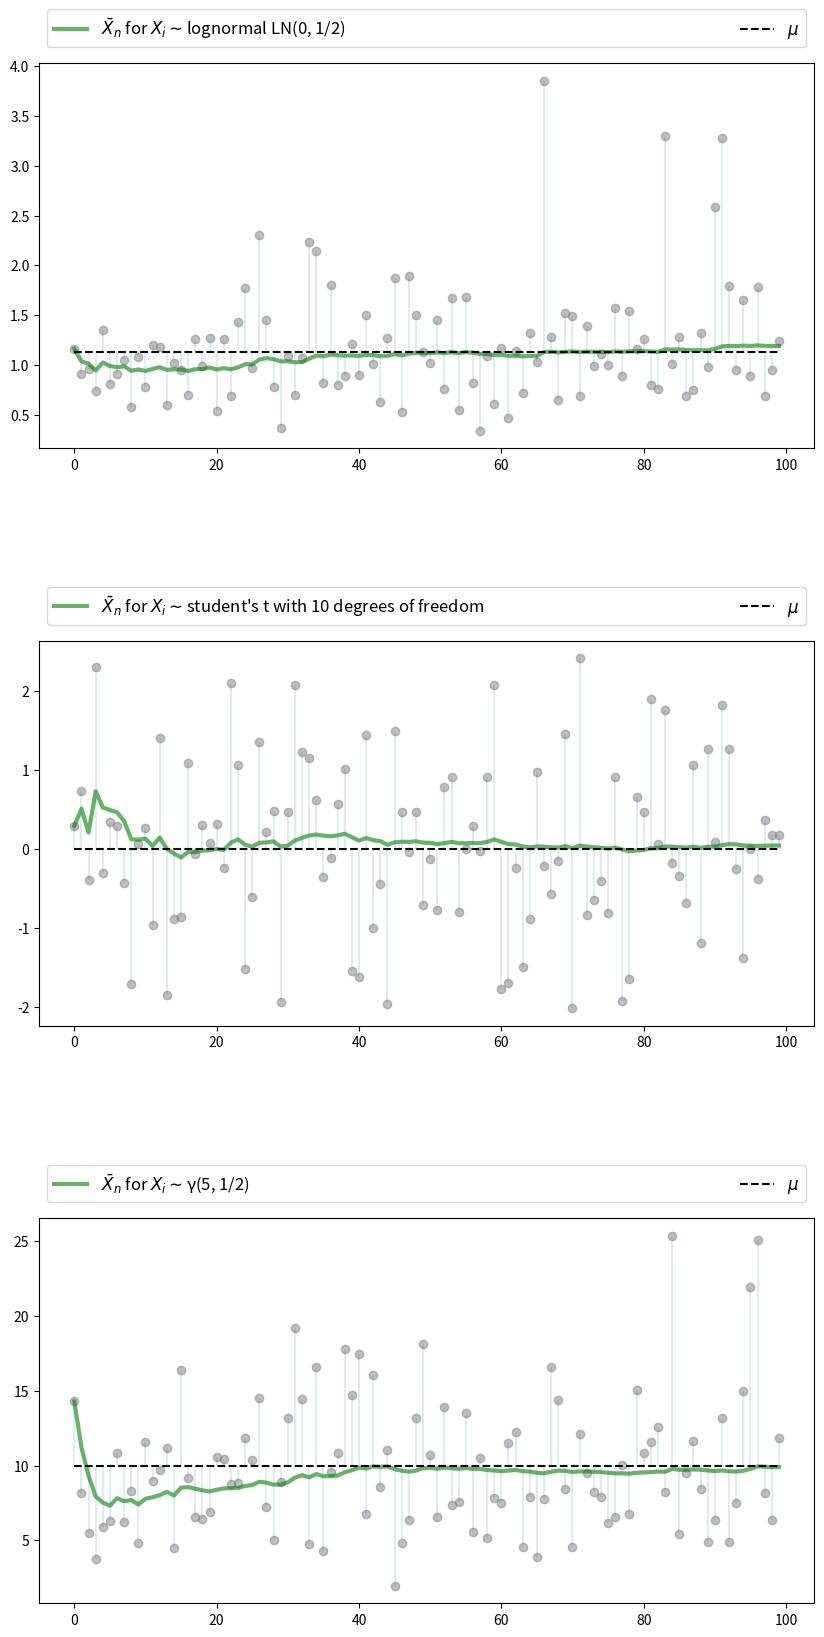
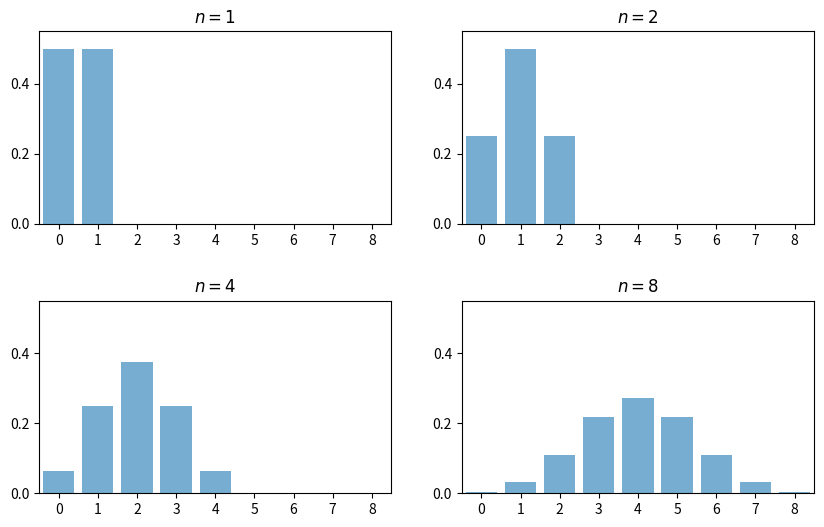

Source code (Python) for these figures, in order: (Note: this script raises an exception after producing the figures.)
# -*- coding: utf-8 -*-
"""S11-LLN_CLT.ipynb

Automatically generated by Colaboratory.

Original file is located at
    https://colab.research.google.com/<link-removed>

<a id='lln-clt'></a>

# LLN and CLT


<a id='index-3'></a>

## Contents

- [LLN and CLT](#LLN-and-CLT)  
  - [Overview](#Overview)  
  - [Relationships](#Relationships)  
  - [LLN](#LLN)  
  - [CLT](#CLT)  
  - [Exercises](#Exercises)  
  - [Solutions](#Solutions)

## Overview

This lecture illustrates two of the most important theorems of probability and statistics: The
law of large numbers (LLN) and the central limit theorem (CLT).

These beautiful theorems lie behind many of the most fundamental results in econometrics and quantitative economic modeling.

The lecture is based around simulations that show the LLN and CLT in action.

We also demonstrate how the LLN and CLT break down when the assumptions they are based on do not hold.

In addition, we examine several useful extensions of the classical theorems, such as

- The delta method, for smooth functions of random variables, and  
- the multivariate case.  


Some of these extensions are presented as exercises.

We’ll need the following imports:
"""

import matplotlib.pyplot as plt
plt.rcParams["figure.figsize"] = (11, 5)  #set default figure size
import random
import numpy as np
from scipy.stats import t, beta, lognorm, expon, gamma, uniform, cauchy
from scipy.stats import gaussian_kde, poisson, binom, norm, chi2
from mpl_toolkits.mplot3d import Axes3D
from matplotlib.collections import PolyCollection
from scipy.linalg import inv, sqrtm

"""## Relationships

The CLT refines the LLN.

The LLN gives conditions under which sample moments converge to population moments as sample size increases.

The CLT provides information about the rate at which sample moments converge to population moments as sample size increases.


<a id='lln-mr'></a>

## LLN


<a id='index-4'></a>
We begin with the law of large numbers, which tells us when sample averages
will converge to their population means.


<a id='lln-ksl'></a>

### The Classical LLN

The classical law of large numbers concerns independent and
identically distributed (IID) random variables.

Here is the strongest version of the classical LLN, known as *Kolmogorov’s strong law*.

Let $ X_1, \ldots, X_n $ be independent and identically
distributed scalar random variables, with common distribution $ F $.

When it exists, let $ \mu $ denote the common mean of this sample:

$$
\mu := \mathbb E X = \int x F(dx)
$$

In addition, let

$$
\bar X_n := \frac{1}{n} \sum_{i=1}^n X_i
$$

Kolmogorov’s strong law states that, if $ \mathbb E |X| $ is finite, then


<a id='equation-lln-as'></a>
$$
\mathbb P \left\{ \bar X_n \to \mu \text{ as } n \to \infty \right\} = 1 \tag{10.1}
$$

What does this last expression mean?

Let’s think about it from a simulation perspective, imagining for a moment that
our computer can generate perfect random samples (which of course [it can’t](https://en.wikipedia.org/wiki/Pseudorandom_number_generator)).

Let’s also imagine that we can generate infinite sequences so that the
statement $ \bar X_n \to \mu $ can be evaluated.

In this setting, [(10.1)](#equation-lln-as) should be interpreted as meaning that the
probability of the computer producing a sequence where $ \bar X_n \to \mu $ fails to occur
is zero.

### Proof


<a id='index-5'></a>
The proof of Kolmogorov’s strong law is nontrivial – see, for example, theorem 8.3.5 of [[Dud02](https://python.quantecon.org/zreferences.html#id157)].

On the other hand, we can prove a weaker version of the LLN very easily and
still get most of the intuition.

The version we prove is as follows: If $ X_1, \ldots, X_n $ is IID with $ \mathbb E X_i^2 < \infty $,
then, for any $ \epsilon > 0 $, we have


<a id='equation-lln-ip'></a>
$$
\mathbb P \left\{ | \bar X_n - \mu | \geq \epsilon \right\} \to 0
\quad \text{as} \quad
n \to \infty \tag{10.2}
$$

(This version is weaker because we claim only [convergence in probability](https://en.wikipedia.org/wiki/Convergence_of_random_variables#Convergence_in_probability) rather than [almost sure convergence](https://en.wikipedia.org/wiki/Convergence_of_random_variables#Almost_sure_convergence), and assume a finite second moment)

To see that this is so, fix $ \epsilon > 0 $, and let $ \sigma^2 $ be the variance of each $ X_i $.

Recall the [Chebyshev inequality](https://en.wikipedia.org/wiki/Chebyshev%27s_inequality), which tells us that


<a id='equation-lln-cheb'></a>
$$
\mathbb P \left\{ | \bar X_n - \mu | \geq \epsilon \right\}
\leq \frac{\mathbb E [ (\bar X_n - \mu)^2]}{\epsilon^2} \tag{10.3}
$$

Now observe that

$$
\begin{aligned}
    \mathbb E [ (\bar X_n - \mu)^2 ]
    & = \mathbb E \left\{ \left[
    \frac{1}{n} \sum_{i=1}^n (X_i - \mu)
    \right]^2 \right\}
    \\
    & = \frac{1}{n^2} \sum_{i=1}^n \sum_{j=1}^n \mathbb E (X_i - \mu)(X_j - \mu) \nonumber
    \\
    & = \frac{1}{n^2} \sum_{i=1}^n \mathbb E (X_i - \mu)^2 \nonumber
    \\
    & = \frac{\sigma^2}{n} \nonumber
\end{aligned}
$$

Here the crucial step is at the third equality, which follows from
independence.

Independence means that if $ i \not= j $, then the covariance term $ \mathbb E (X_i - \mu)(X_j - \mu) $ drops out.

As a result, $ n^2 - n $ terms vanish, leading us to a final expression that goes to zero in $ n $.

Combining our last result with [(10.3)](#equation-lln-cheb), we come to the estimate


<a id='equation-lln-cheb2'></a>
$$
\mathbb P \left\{ | \bar X_n - \mu | \geq \epsilon \right\}
\leq \frac{\sigma^2}{n \epsilon^2} \tag{10.4}
$$

The claim in [(10.2)](#equation-lln-ip) is now clear.

Of course, if the sequence $ X_1, \ldots, X_n $ is correlated, then the cross-product terms
$ \mathbb E (X_i - \mu)(X_j - \mu) $ are not necessarily zero.

While this doesn’t mean that the same line of argument is impossible, it does mean
that if we want a similar result then the covariances should be “almost zero”
for “most” of these terms.

In a long sequence, this would be true if, for example, $ \mathbb E (X_i - \mu)(X_j - \mu) $
approached zero when the difference between $ i $ and $ j $ became
large.

In other words, the LLN can still work if the sequence $ X_1, \ldots, X_n $ has a kind of “asymptotic independence”, in the sense that correlation falls to zero as variables become further apart in the sequence.

This idea is very important in time series analysis, and we’ll come across it again soon enough.

### Illustration


<a id='index-6'></a>
Let’s now illustrate the classical IID law of large numbers using simulation.

In particular, we aim to generate some sequences of IID random variables and plot the evolution
of $ \bar X_n $ as $ n $ increases.

Below is a figure that does just this (as usual, you can click on it to expand it).

It shows IID observations from three different distributions and plots $ \bar X_n $ against $ n $ in each case.

The dots represent the underlying observations $ X_i $ for $ i = 1, \ldots, 100 $.

In each of the three cases, convergence of $ \bar X_n $ to $ \mu $ occurs as predicted
"""

n = 100

# Arbitrary collection of distributions
distributions = {"student's t with 10 degrees of freedom": t(10),
                 "β(2, 2)": beta(2, 2),
                 "lognormal LN(0, 1/2)": lognorm(0.5),
                 "γ(5, 1/2)": gamma(5, scale=2),
                 "poisson(4)": poisson(4),
                 "exponential with λ = 1": expon(1)}

# Create a figure and some axes
num_plots = 3
fig, axes = plt.subplots(num_plots, 1, figsize=(10, 20))

# Set some plotting parameters to improve layout
bbox = (0., 1.02, 1., .102)
legend_args = {'ncol': 2,
               'bbox_to_anchor': bbox,
               'loc': 3,
               'mode': 'expand'}
plt.subplots_adjust(hspace=0.5)

for ax in axes:
    # Choose a randomly selected distribution
    name = random.choice(list(distributions.keys()))
    distribution = distributions.pop(name)

    # Generate n draws from the distribution
    data = distribution.rvs(n)

    # Compute sample mean at each n
    sample_mean = np.empty(n)
    for i in range(n):
        sample_mean[i] = np.mean(data[:i+1])

    # Plot
    ax.plot(list(range(n)), data, 'o', color='grey', alpha=0.5)
    axlabel = '$\\bar{X}_n$ for $X_i \sim$' + name
    ax.plot(list(range(n)), sample_mean, 'g-', lw=3, alpha=0.6, label=axlabel)
    m = distribution.mean()
    ax.plot(list(range(n)), [m] * n, 'k--', lw=1.5, label='$\mu$')
    ax.vlines(list(range(n)), m, data, lw=0.2)
    ax.legend(**legend_args, fontsize=12)

plt.show()

"""The three distributions are chosen at random from a selection stored in the dictionary `distributions`.

## CLT


<a id='index-7'></a>
Next, we turn to the central limit theorem, which tells us about the distribution of the deviation between sample averages and population means.

### Statement of the Theorem

The central limit theorem is one of the most remarkable results in all of mathematics.

In the classical IID setting, it tells us the following:


<a id='statement-clt'></a>
If the sequence $ X_1, \ldots, X_n $ is IID, with common mean
$ \mu $ and common variance $ \sigma^2 \in (0, \infty) $, then


<a id='equation-lln-clt'></a>
$$
\sqrt{n} ( \bar X_n - \mu ) \stackrel { d } {\to} N(0, \sigma^2)
\quad \text{as} \quad
n \to \infty \tag{10.5}
$$

Here $ \stackrel { d } {\to} N(0, \sigma^2) $ indicates [convergence in distribution](https://en.wikipedia.org/wiki/Convergence_of_random_variables#Convergence_in_distribution) to a centered (i.e, zero mean) normal with standard deviation $ \sigma $.

### Intuition


<a id='index-8'></a>
The striking implication of the CLT is that for **any** distribution with
finite second moment, the simple operation of adding independent
copies **always** leads to a Gaussian curve.

A relatively simple proof of the central limit theorem can be obtained by
working with characteristic functions (see, e.g., theorem 9.5.6 of [[Dud02](https://python.quantecon.org/zreferences.html#id157)]).

The proof is elegant but almost anticlimactic, and it provides surprisingly little intuition.

In fact, all of the proofs of the CLT that we know are similar in this respect.

Why does adding independent copies produce a bell-shaped distribution?

Part of the answer can be obtained by investigating the addition of independent Bernoulli
random variables.

In particular, let $ X_i $ be binary, with $ \mathbb P\{X_i = 0\} = \mathbb P\{X_i =
1 \} = 0.5 $, and let $ X_1, \ldots, X_n $ be independent.

Think of $ X_i = 1 $ as a “success”, so that $ Y_n = \sum_{i=1}^n X_i $ is the number of successes in $ n $ trials.

The next figure plots the probability mass function of $ Y_n $ for $ n = 1, 2, 4, 8 $
"""

fig, axes = plt.subplots(2, 2, figsize=(10, 6))
plt.subplots_adjust(hspace=0.4)
axes = axes.flatten()
ns = [1, 2, 4, 8]
dom = list(range(9))

for ax, n in zip(axes, ns):
    b = binom(n, 0.5)
    ax.bar(dom, b.pmf(dom), alpha=0.6, align='center')
    ax.set(xlim=(-0.5, 8.5), ylim=(0, 0.55),
           xticks=list(range(9)), yticks=(0, 0.2, 0.4),
           title=f'$n = {n}$')

plt.show()

"""When $ n = 1 $, the distribution is flat — one success or no successes
have the same probability.

When $ n = 2 $ we can either have 0, 1 or 2 successes.

Notice the peak in probability mass at the mid-point $ k=1 $.

The reason is that there are more ways to get 1 success (“fail then succeed”
or “succeed then fail”) than to get zero or two successes.

Moreover, the two trials are independent, so the outcomes “fail then succeed” and “succeed then
fail” are just as likely as the outcomes “fail then fail” and “succeed then succeed”.

(If there was positive correlation, say, then “succeed then fail” would be less likely than “succeed then succeed”)

Here, already we have the essence of the CLT: addition under independence leads probability mass to pile up in the middle and thin out at the tails.

For $ n = 4 $ and $ n = 8 $ we again get a peak at the “middle” value (halfway between the minimum and the maximum possible value).

The intuition is the same — there are simply more ways to get these middle outcomes.

If we continue, the bell-shaped curve becomes even more pronounced.

We are witnessing the [binomial approximation of the normal distribution](https://en.wikipedia.org/wiki/De_Moivre%E2%80%93Laplace_theorem).

### Simulation 1

Since the CLT seems almost magical, running simulations that verify its implications is one good way to build intuition.

To this end, we now perform the following simulation

1. Choose an arbitrary distribution $ F $ for the underlying observations $ X_i $.  
1. Generate independent draws of $ Y_n := \sqrt{n} ( \bar X_n - \mu ) $.  
1. Use these draws to compute some measure of their distribution — such as a histogram.  
1. Compare the latter to $ N(0, \sigma^2) $.  


Here’s some code that does exactly this for the exponential distribution
$ F(x) = 1 - e^{- \lambda x} $.

(Please experiment with other choices of $ F $, but remember that, to conform with the conditions of the CLT, the distribution must have a finite second moment.)


<a id='sim-one'></a>
"""

# Set parameters
n = 2500                  # Choice of n
k = 100000               # Number of draws of Y_n
distribution = lognorm(1)  # Exponential distribution, λ = 1/2
μ, s = distribution.mean(), distribution.std()

# Draw underlying RVs. Each row contains a draw of X_1,..,X_n
data = distribution.rvs((k, n))
# Compute mean of each row, producing k draws of \bar X_n
sample_means = data.mean(axis=1)
# Generate observations of Y_n
Y = np.sqrt(n) * (sample_means - μ)

print(μ)
print(sample_means)
print(Y)

plt.hist(sample_means,bins=60,density=True)
plt.show()

print(s)

# Plot
fig, ax = plt.subplots(figsize=(10, 6))
xmin, xmax = -3 * s, 3 * s
ax.set_xlim(xmin, xmax)
ax.hist(Y, bins=60, alpha=0.5, density=True)
xgrid = np.linspace(xmin, xmax, 200)
ax.plot(xgrid, norm.pdf(xgrid, scale=s), 'k-', lw=2, label='$N(0, \sigma^2)$')
ax.legend()

plt.show()

"""Notice the absence of for loops — every operation is vectorized, meaning that the major calculations are all shifted to highly optimized C code.

The fit to the normal density is already tight and can be further improved by increasing `n`.

You can also experiment with other specifications of $ F $.

### Simulation 2

Our next simulation is somewhat like the first, except that we aim to track the distribution of $ Y_n := \sqrt{n} ( \bar X_n - \mu ) $ as $ n $ increases.

In the simulation, we’ll be working with random variables having $ \mu = 0 $.

Thus, when $ n=1 $, we have $ Y_1 = X_1 $, so the first distribution is just
the distribution of the underlying random variable.

For $ n=2 $, the distribution of $ Y_2 $ is that of $ (X_1 + X_2) / \sqrt{2} $, and so on.

What we expect is that, regardless of the distribution of the underlying
random variable, the distribution of $ Y_n $ will smooth out into a bell-shaped curve.

The next figure shows this process for $ X_i \sim f $, where $ f $ was
specified as the convex combination of three different beta densities.

(Taking a convex combination is an easy way to produce an irregular shape for $ f $.)

In the figure, the closest density is that of $ Y_1 $, while the furthest is that of
$ Y_5 $
"""

x = np.array([1,2,5,6,8,1])
y = x.cumsum()
print(x)
print(y)

beta_dist = beta(2, 2)

def gen_x_draws(k):
    """
    Returns a flat array containing k independent draws from the
    distribution of X, the underlying random variable.  This distribution
    is itself a convex combination of three beta distributions.
    """
    bdraws = beta_dist.rvs((3, k))
    # Transform rows, so each represents a different distribution
    bdraws[0, :] -= 0.5
    bdraws[1, :] += 0.6
    bdraws[2, :] -= 1.1
    # Set X[i] = bdraws[j, i], where j is a random draw from {0, 1, 2}
    js = np.random.randint(0, 2, size=k)
    X = bdraws[js, np.arange(k)]
    # Rescale, so that the random variable is zero mean
    m, sigma = X.mean(), X.std()
    return (X - m) / sigma

nmax = 5
reps = 100000
ns = list(range(1, nmax + 1))

# Form a matrix Z such that each column is reps independent draws of X
Z = np.empty((reps, nmax))
for i in range(nmax):
    Z[:, i] = gen_x_draws(reps)
# Take cumulative sum across columns
S = Z.cumsum(axis=1)
# Multiply j-th column by sqrt j
Y = (1 / np.sqrt(ns)) * S

# Plot
fig = plt.figure(figsize = (10, 6))
ax = fig.gca(projection='3d')

a, b = -3, 3
gs = 100
xs = np.linspace(a, b, gs)

# Build verts
greys = np.linspace(0.3, 0.7, nmax)
verts = []
for n in ns:
    density = gaussian_kde(Y[:, n-1])
    ys = density(xs)
    verts.append(list(zip(xs, ys)))

poly = PolyCollection(verts, facecolors=[str(g) for g in greys])
poly.set_alpha(0.85)
ax.add_collection3d(poly, zs=ns, zdir='x')

ax.set(xlim3d=(1, nmax), xticks=(ns), ylabel='$Y_n$', zlabel='$p(y_n)$',
       xlabel=("n"), yticks=((-3, 0, 3)), ylim3d=(a, b),
       zlim3d=(0, 0.4), zticks=((0.2, 0.4)))
ax.invert_xaxis()
# Rotates the plot 30 deg on z axis and 45 deg on x axis
ax.view_init(30, 45)
plt.show()

"""As expected, the distribution smooths out into a bell curve as $ n $
increases.

We leave you to investigate its contents if you wish to know more.

If you run the file from the ordinary IPython shell, the figure should pop up in a
window that you can rotate with your mouse, giving different views on the
density sequence.


<a id='multivariate-clt'></a>

### The Multivariate Case


<a id='index-10'></a>
The law of large numbers and central limit theorem work just as nicely in multidimensional settings.

To state the results, let’s recall some elementary facts about random vectors.

A random vector $ \mathbf X $ is just a sequence of $ k $ random variables $ (X_1, \ldots, X_k) $.

Each realization of $ \mathbf X $ is an element of $ \mathbb R^k $.

A collection of random vectors $ \mathbf X_1, \ldots, \mathbf X_n $ is called independent if, given any $ n $ vectors $ \mathbf x_1, \ldots, \mathbf x_n $ in $ \mathbb R^k $, we have

$$
\mathbb P\{\mathbf X_1 \leq \mathbf x_1,\ldots, \mathbf X_n \leq \mathbf x_n \}
= \mathbb P\{\mathbf X_1 \leq \mathbf x_1 \}
\times \cdots \times \mathbb P\{ \mathbf X_n \leq \mathbf x_n \}
$$

(The vector inequality $ \mathbf X \leq \mathbf x $ means that $ X_j \leq x_j $ for $ j = 1,\ldots,k $)

Let $ \mu_j := \mathbb E [X_j] $ for all $ j =1,\ldots,k $.

The expectation $ \mathbb E [\mathbf X] $ of $ \mathbf X $ is defined to be the vector of expectations:

$$
\mathbb E [\mathbf X] :=
\left(
\begin{array}{c}
    \mathbb E [X_1] \\
    \mathbb E [X_2] \\
    \vdots \\
    \mathbb E [X_k]
\end{array}
\right) =
\left(
\begin{array}{c}
    \mu_1 \\
    \mu_2\\
    \vdots \\
    \mu_k
\end{array}
\right) =: \boldsymbol \mu
$$

The *variance-covariance matrix* of random vector $ \mathbf X $ is defined as

$$
\mathop{\mathrm{Var}}[\mathbf X]
:= \mathbb E
[ (\mathbf X - \boldsymbol \mu) (\mathbf X - \boldsymbol \mu)']
$$

Expanding this out, we get

$$
\mathop{\mathrm{Var}}[\mathbf X] =
\left(
\begin{array}{ccc}
    \mathbb E [(X_1 - \mu_1)(X_1 - \mu_1)]
        & \cdots & \mathbb E [(X_1 - \mu_1)(X_k - \mu_k)] \\
    \mathbb E [(X_2 - \mu_2)(X_1 - \mu_1)]
        & \cdots & \mathbb E [(X_2 - \mu_2)(X_k - \mu_k)] \\
    \vdots & \vdots & \vdots \\
    \mathbb E [(X_k - \mu_k)(X_1 - \mu_1)]
        & \cdots & \mathbb E [(X_k - \mu_k)(X_k - \mu_k)] \\
\end{array}
\right)
$$

The $ j,k $-th term is the scalar covariance between $ X_j $ and
$ X_k $.

With this notation, we can proceed to the multivariate LLN and CLT.

Let $ \mathbf X_1, \ldots, \mathbf X_n $ be a sequence of independent and
identically distributed random vectors, each one taking values in
$ \mathbb R^k $.

Let $ \boldsymbol \mu $ be the vector $ \mathbb E [\mathbf X_i] $, and let $ \Sigma $
be the variance-covariance matrix of $ \mathbf X_i $.

Interpreting vector addition and scalar multiplication in the usual way (i.e., pointwise), let

$$
\bar{\mathbf X}_n := \frac{1}{n} \sum_{i=1}^n \mathbf X_i
$$

In this setting, the LLN tells us that


<a id='equation-lln-asmv'></a>
$$
\mathbb P \left\{ \bar{\mathbf X}_n \to \boldsymbol \mu \text{ as } n \to \infty \right\} = 1 \tag{10.6}
$$

Here $ \bar{\mathbf X}_n \to \boldsymbol \mu $ means that $ \| \bar{\mathbf X}_n - \boldsymbol \mu \| \to 0 $, where $ \| \cdot \| $ is the standard Euclidean norm.

The CLT tells us that, provided $ \Sigma $ is finite,


<a id='equation-lln-cltmv'></a>
$$
\sqrt{n} ( \bar{\mathbf X}_n - \boldsymbol \mu ) \stackrel { d } {\to} N(\mathbf 0, \Sigma)
\quad \text{as} \quad
n \to \infty \tag{10.7}
$$

## Exercises

## Exercise 10.1

One very useful consequence of the central limit theorem is as follows.

Assume the conditions of the CLT as [stated above](#statement-clt).

If $ g \colon \mathbb R \to \mathbb R $ is differentiable at $ \mu $ and $ g'(\mu) \not= 0 $, then


<a id='equation-lln-dm'></a>
$$
\sqrt{n} \{ g(\bar X_n) - g(\mu) \}
\stackrel { d } {\to} N(0, g'(\mu)^2 \sigma^2)
\quad \text{as} \quad
n \to \infty \tag{10.8}
$$

This theorem is used frequently in statistics to obtain the asymptotic distribution of estimators — many of which can be expressed as functions of sample means.

(These kinds of results are often said to use the “delta method”.)

The proof is based on a Taylor expansion of $ g $ around the point $ \mu $.

Taking the result as given, let the distribution $ F $ of each $ X_i $ be uniform on $ [0, \pi / 2] $ and let $ g(x) = \sin(x) $.

Derive the asymptotic distribution of $ \sqrt{n} \{ g(\bar X_n) - g(\mu) \} $ and illustrate convergence in the same spirit as the program discussed [above](#sim-one).

What happens when you replace $ [0, \pi / 2] $ with $ [0, \pi] $?

What is the source of the problem?

## Exercise 10.2

Here’s a result that’s often used in developing statistical tests, and is connected to the multivariate central limit theorem.

If you study econometric theory, you will see this result used again and again.

Assume the setting of the multivariate CLT [discussed above](#multivariate-clt), so that

1. $ \mathbf X_1, \ldots, \mathbf X_n $ is a sequence of IID random vectors, each taking values in $ \mathbb R^k $.  
1. $ \boldsymbol \mu := \mathbb E [\mathbf X_i] $, and $ \Sigma $ is the variance-covariance matrix of $ \mathbf X_i $.  
1. The convergence  



<a id='equation-lln-cltmv2'></a>
$$
\sqrt{n} ( \bar{\mathbf X}_n - \boldsymbol \mu ) \stackrel { d } {\to} N(\mathbf 0, \Sigma) \tag{10.9}
$$

is valid.

In a statistical setting, one often wants the right-hand side to be **standard** normal so that confidence intervals are easily computed.

This normalization can be achieved on the basis of three observations.

First, if $ \mathbf X $ is a random vector in $ \mathbb R^k $ and $ \mathbf A $ is constant and $ k \times k $, then

$$
\mathop{\mathrm{Var}}[\mathbf A \mathbf X]
= \mathbf A \mathop{\mathrm{Var}}[\mathbf X] \mathbf A'
$$

Second, by the [continuous mapping theorem](https://en.wikipedia.org/wiki/Continuous_mapping_theorem), if $ \mathbf Z_n \stackrel{d}{\to} \mathbf Z $ in $ \mathbb R^k $ and $ \mathbf A $ is constant and $ k \times k $, then

$$
\mathbf A \mathbf Z_n
\stackrel{d}{\to} \mathbf A \mathbf Z
$$

Third, if $ \mathbf S $ is a $ k \times k $ symmetric positive definite matrix, then there
exists a symmetric positive definite matrix $ \mathbf Q $, called the inverse
[square root](https://en.wikipedia.org/wiki/Square_root_of_a_matrix) of $ \mathbf S $, such that

$$
\mathbf Q \mathbf S\mathbf Q' = \mathbf I
$$

Here $ \mathbf I $ is the $ k \times k $ identity matrix.

Putting these things together, your first exercise is to show that if
$ \mathbf Q $ is the inverse square root of $ \mathbf \Sigma $, then

$$
\mathbf Z_n := \sqrt{n} \mathbf Q ( \bar{\mathbf X}_n - \boldsymbol \mu )
\stackrel{d}{\to}
\mathbf Z \sim N(\mathbf 0, \mathbf I)
$$

Applying the continuous mapping theorem one more time tells us that

$$
\| \mathbf Z_n \|^2
\stackrel{d}{\to}
\| \mathbf Z \|^2
$$

Given the distribution of $ \mathbf Z $, we conclude that


<a id='equation-lln-ctc'></a>
$$
n \| \mathbf Q ( \bar{\mathbf X}_n - \boldsymbol \mu ) \|^2
\stackrel{d}{\to}
\chi^2(k) \tag{10.10}
$$

where $ \chi^2(k) $ is the chi-squared distribution with $ k $ degrees
of freedom.

(Recall that $ k $ is the dimension of $ \mathbf X_i $, the underlying random vectors.)

Your second exercise is to illustrate the convergence in [(10.10)](#equation-lln-ctc) with a simulation.

In doing so, let

$$
\mathbf X_i :=
\left(
\begin{array}{c}
    W_i \\
    U_i + W_i
\end{array}
\right)
$$

where

- each $ W_i $ is an IID draw from the uniform distribution on $ [-1, 1] $.  
- each $ U_i $ is an IID draw from the uniform distribution on $ [-2, 2] $.  
- $ U_i $ and $ W_i $ are independent of each other.  


Hints:

1. `scipy.linalg.sqrtm(A)` computes the square root of `A`.  You still need to invert it.  
1. You should be able to work out $ \Sigma $ from the preceding information.

## Solutions

## Solution to[ Exercise 10.1](https://python.quantecon.org/#lln_ex1)

Here is one solution
"""

"""
Illustrates the delta method, a consequence of the central limit theorem.
"""

# Set parameters
n = 250
replications = 100000
distribution = uniform(loc=0, scale=(np.pi / 2))
μ, s = distribution.mean(), distribution.std()

g = np.sin
g_prime = np.cos

# Generate obs of sqrt{n} (g(X_n) - g(μ))
data = distribution.rvs((replications, n))
sample_means = data.mean(axis=1)  # Compute mean of each row
error_obs = np.sqrt(n) * (g(sample_means) - g(μ))

# Plot
asymptotic_sd = g_prime(μ) * s
fig, ax = plt.subplots(figsize=(10, 6))
xmin = -3 * g_prime(μ) * s
xmax = -xmin
ax.set_xlim(xmin, xmax)
ax.hist(error_obs, bins=60, alpha=0.5, density=True)
xgrid = np.linspace(xmin, xmax, 200)
lb = "$N(0, g'(\mu)^2  \sigma^2)$"
ax.plot(xgrid, norm.pdf(xgrid, scale=asymptotic_sd), 'k-', lw=2, label=lb)
ax.legend()
plt.show()

"""What happens when you replace $ [0, \pi / 2] $ with
$ [0, \pi] $?

In this case, the mean $ \mu $ of this distribution is
$ \pi/2 $, and since $ g' = \cos $, we have $ g'(\mu) = 0 $.

Hence the conditions of the delta theorem are not satisfied.

## Solution to[ Exercise 10.2](https://python.quantecon.org/#lln_ex2)

First we want to verify the claim that

$$
\sqrt{n} \mathbf Q ( \bar{\mathbf X}_n - \boldsymbol \mu )
\stackrel{d}{\to}
N(\mathbf 0, \mathbf I)
$$

This is straightforward given the facts presented in the exercise.

Let

$$
\mathbf Y_n := \sqrt{n} ( \bar{\mathbf X}_n - \boldsymbol \mu )
\quad \text{and} \quad
\mathbf Y \sim N(\mathbf 0, \Sigma)
$$

By the multivariate CLT and the continuous mapping theorem, we have

$$
\mathbf Q \mathbf Y_n
\stackrel{d}{\to}
\mathbf Q \mathbf Y
$$

Since linear combinations of normal random variables are normal, the
vector $ \mathbf Q \mathbf Y $ is also normal.

Its mean is clearly $ \mathbf 0 $, and its variance-covariance
matrix is

$$
\mathrm{Var}[\mathbf Q \mathbf Y]
= \mathbf Q \mathrm{Var}[\mathbf Y] \mathbf Q'
= \mathbf Q \Sigma \mathbf Q'
= \mathbf I
$$

In conclusion,
$ \mathbf Q \mathbf Y_n \stackrel{d}{\to} \mathbf Q \mathbf Y \sim N(\mathbf 0, \mathbf I) $,
which is what we aimed to show.

Now we turn to the simulation exercise.

Our solution is as follows
"""

# Set parameters
n = 250
replications = 50000
dw = uniform(loc=-1, scale=2)  # Uniform(-1, 1)
du = uniform(loc=-2, scale=4)  # Uniform(-2, 2)
sw, su = dw.std(), du.std()
vw, vu = sw**2, su**2
Σ = ((vw, vw), (vw, vw + vu))
Σ = np.array(Σ)

# Compute Σ^{-1/2}
Q = inv(sqrtm(Σ))

# Generate observations of the normalized sample mean
error_obs = np.empty((2, replications))
for i in range(replications):
    # Generate one sequence of bivariate shocks
    X = np.empty((2, n))
    W = dw.rvs(n)
    U = du.rvs(n)
    # Construct the n observations of the random vector
    X[0, :] = W
    X[1, :] = W + U
    # Construct the i-th observation of Y_n
    error_obs[:, i] = np.sqrt(n) * X.mean(axis=1)

# Premultiply by Q and then take the squared norm
temp = Q @ error_obs
chisq_obs = np.sum(temp**2, axis=0)

# Plot
fig, ax = plt.subplots(figsize=(10, 6))
xmax = 8
ax.set_xlim(0, xmax)
xgrid = np.linspace(0, xmax, 200)
lb = "Chi-squared with 2 degrees of freedom"
ax.plot(xgrid, chi2.pdf(xgrid, 2), 'k-', lw=2, label=lb)
ax.legend()
ax.hist(chisq_obs, bins=50, density=True)
plt.show()